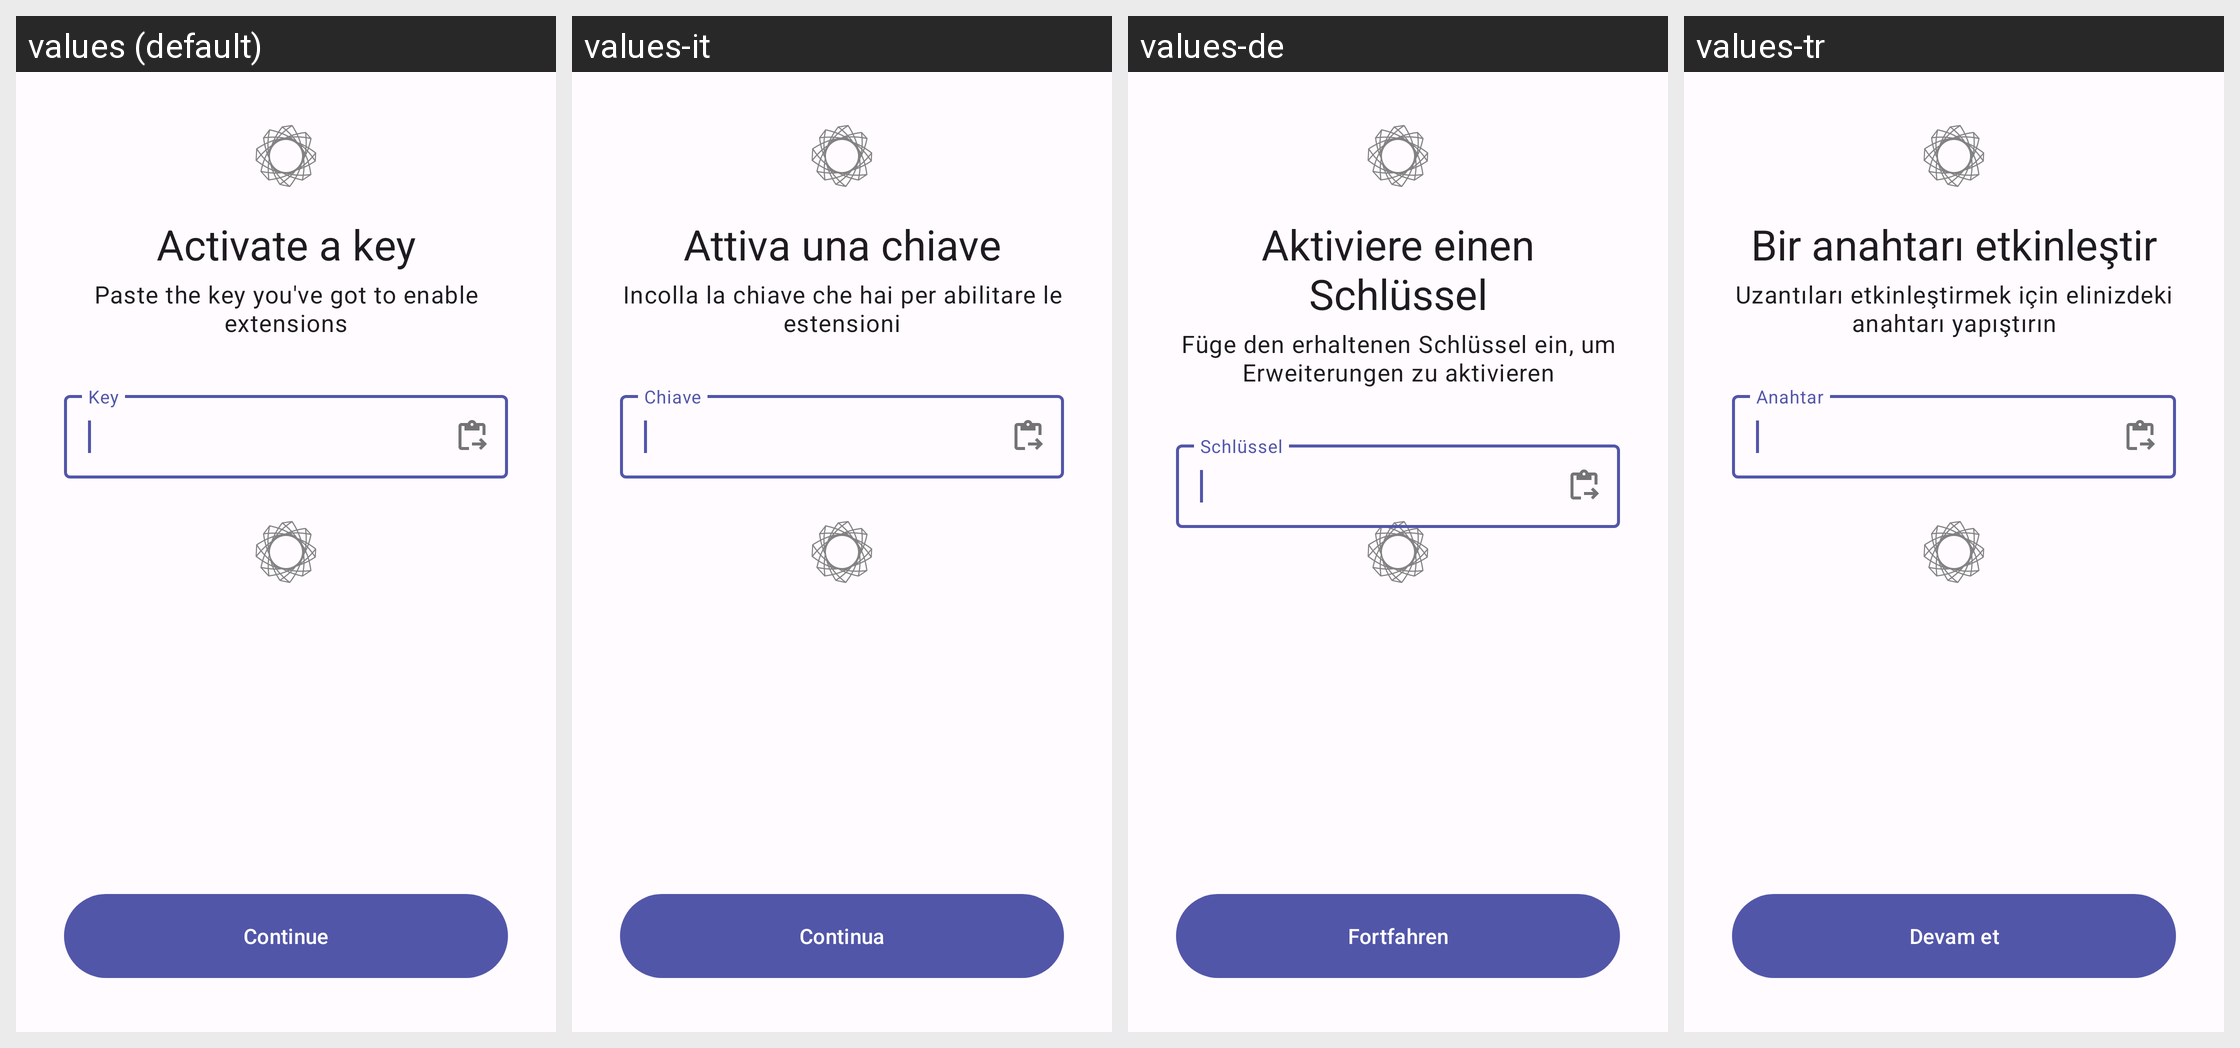

The same Android screen rendered under several of its app's locales, left to right. List the strings drawn on it with the default value and each locale's translation.
Android screen res/layout/fragment_key_activation_input.xml rendered under 4 locales, left to right: values (default), values-it, values-de, values-tr. Device: Nexus 5 (rendered at 1080×1920; each locale shown at half size, 540×960, under a caption strip naming it); theme AppTheme.
Other locales in the repository, not shown: values-cs, values-el, values-es, values-es-rES, values-fr, values-pl, values-ru, values-uk, values-zh, values-zh-rCN, values-zh-rTW.
Strings drawn on this screen, with the default value and each locale's value (text and hints the layout hard-codes, and strings that could not be matched under every locale, appear in the picture but are not listed):

key_activation_input_title
  values: Activate a key
  values-it: Attiva una chiave
  values-de: Aktiviere einen Schlüssel
  values-tr: Bir anahtarı etkinleştir

key_activation_input_subtitle
  values: Paste the key you've got to enable extensions
  values-it: Incolla la chiave che hai per abilitare le estensioni
  values-de: Füge den erhaltenen Schlüssel ein, um Erweiterungen zu aktivieren
  values-tr: Uzantıları etkinleştirmek için elinizdeki anahtarı yapıştırın

key_activation_input_field_title
  values: Key
  values-it: Chiave
  values-de: Schlüssel
  values-tr: Anahtar

continuee
  values: Continue
  values-it: Continua
  values-de: Fortfahren
  values-tr: Devam et
